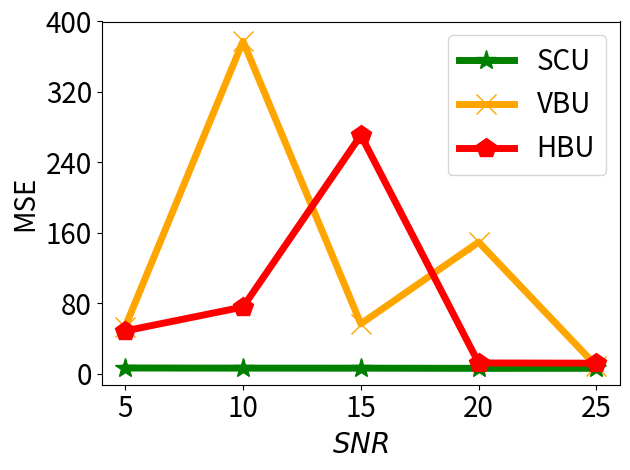

Recreate this plot in Python.


import numpy as np
import matplotlib.pyplot as plt

epsilon = 3
beta = 1 / epsilon


x=[1, 2, 3, 4, 5]
# validation_for_plt =[97,95.8600, 94.9400, 93.5400, 93.2400]
# attack_for_plt=[0, 0.3524, 0, 0.1762, 0.1762]
# basic_for_plt=[99.8, 99.8, 99.8, 99.8, 99.8]

labels = ['5', '10', '15', '20', '25']
#unl_org_0=[28.59, 28.59, 28.59, 28.59, 28.59]
unl_org = [3.4465, 3.2797, 3.0612, 2.9030, 2.8525]

unl_hess_r = [48.4942, 75.6450, 270.7839, 12.0696, 11.8375]
unl_vbu = [53.2619, 377.5891, 56.5367, 149.3794, 8.5334]

unl_ss_w = [6.3768, 6.2129, 6.1776, 5.9444, 6.0008]
#unl_ss_wo = [6.04, 21.44, 31.33, 42.16, 45.34]



plt.figure()
l_w=5
m_s=15
#plt.figure(figsize=(8, 5.3))
#plt.plot(x, unl_fr, color='blue', marker='^', label='Retrain',linewidth=l_w, markersize=m_s)
plt.plot(x, unl_ss_w, color='g',  marker='*',  label='SCU',linewidth=l_w, markersize=m_s)
#plt.plot(x, unl_ss_wo, color='palegreen',  marker='1',  label='MCFU$_{w/o}$',linewidth=l_w, markersize=m_s)

plt.plot(x, unl_vbu, color='orange',  marker='x',  label='VBU',linewidth=l_w,  markersize=m_s)

plt.plot(x, unl_hess_r, color='r',  marker='p',  label='HBU',linewidth=l_w, markersize=m_s)


#plt.plot(x, unl_vibu, color='silver',  marker='d',  label='VIBU',linewidth=4,  markersize=10)

# plt.plot(x, y_sa03, color='r',  marker='2',  label='AAAI21 A_acc, pr=0.3',linewidth=3, markersize=8)
# plt.plot(x, y_sa05, color='darkblue',  marker='4',  label='AAAI21 A_acc, pr=0.5',linewidth=3, markersize=8)
# plt.plot(x, y_ma03, color='darkviolet',  marker='3',  label='FedMC A_acc, pr=0.3',linewidth=3, markersize=8)
# plt.plot(x, y_ma05, color='cyan',  marker='p',  label='FedMC A_acc, pr=0.5',linewidth=3, markersize=8)


# plt.grid()
leg = plt.legend(fancybox=True, shadow=True)
# plt.xlabel('Malicious Client Ratio (%)' ,fontsize=16)
plt.ylabel('MSE' ,fontsize=20)
my_y_ticks = np.arange(0, 401, 80)
plt.yticks(my_y_ticks, fontsize=20)
plt.xlabel('$\it{SNR}$', fontsize=20)

plt.xticks(x, labels, fontsize=20)
# plt.title('CIFAR10 IID')
plt.legend(loc='best', fontsize=20)
plt.tight_layout()
#plt.title("MNIST")
plt.rcParams['figure.figsize'] = (2.0, 1)
plt.rcParams['image.interpolation'] = 'nearest'
plt.rcParams['figure.subplot.left'] = 0.11
plt.rcParams['figure.subplot.bottom'] = 0.08
plt.rcParams['figure.subplot.right'] = 0.977
plt.rcParams['figure.subplot.top'] = 0.969
plt.savefig('mnist_mse_erased_snr_rician_curve.png', dpi=200)
plt.show()